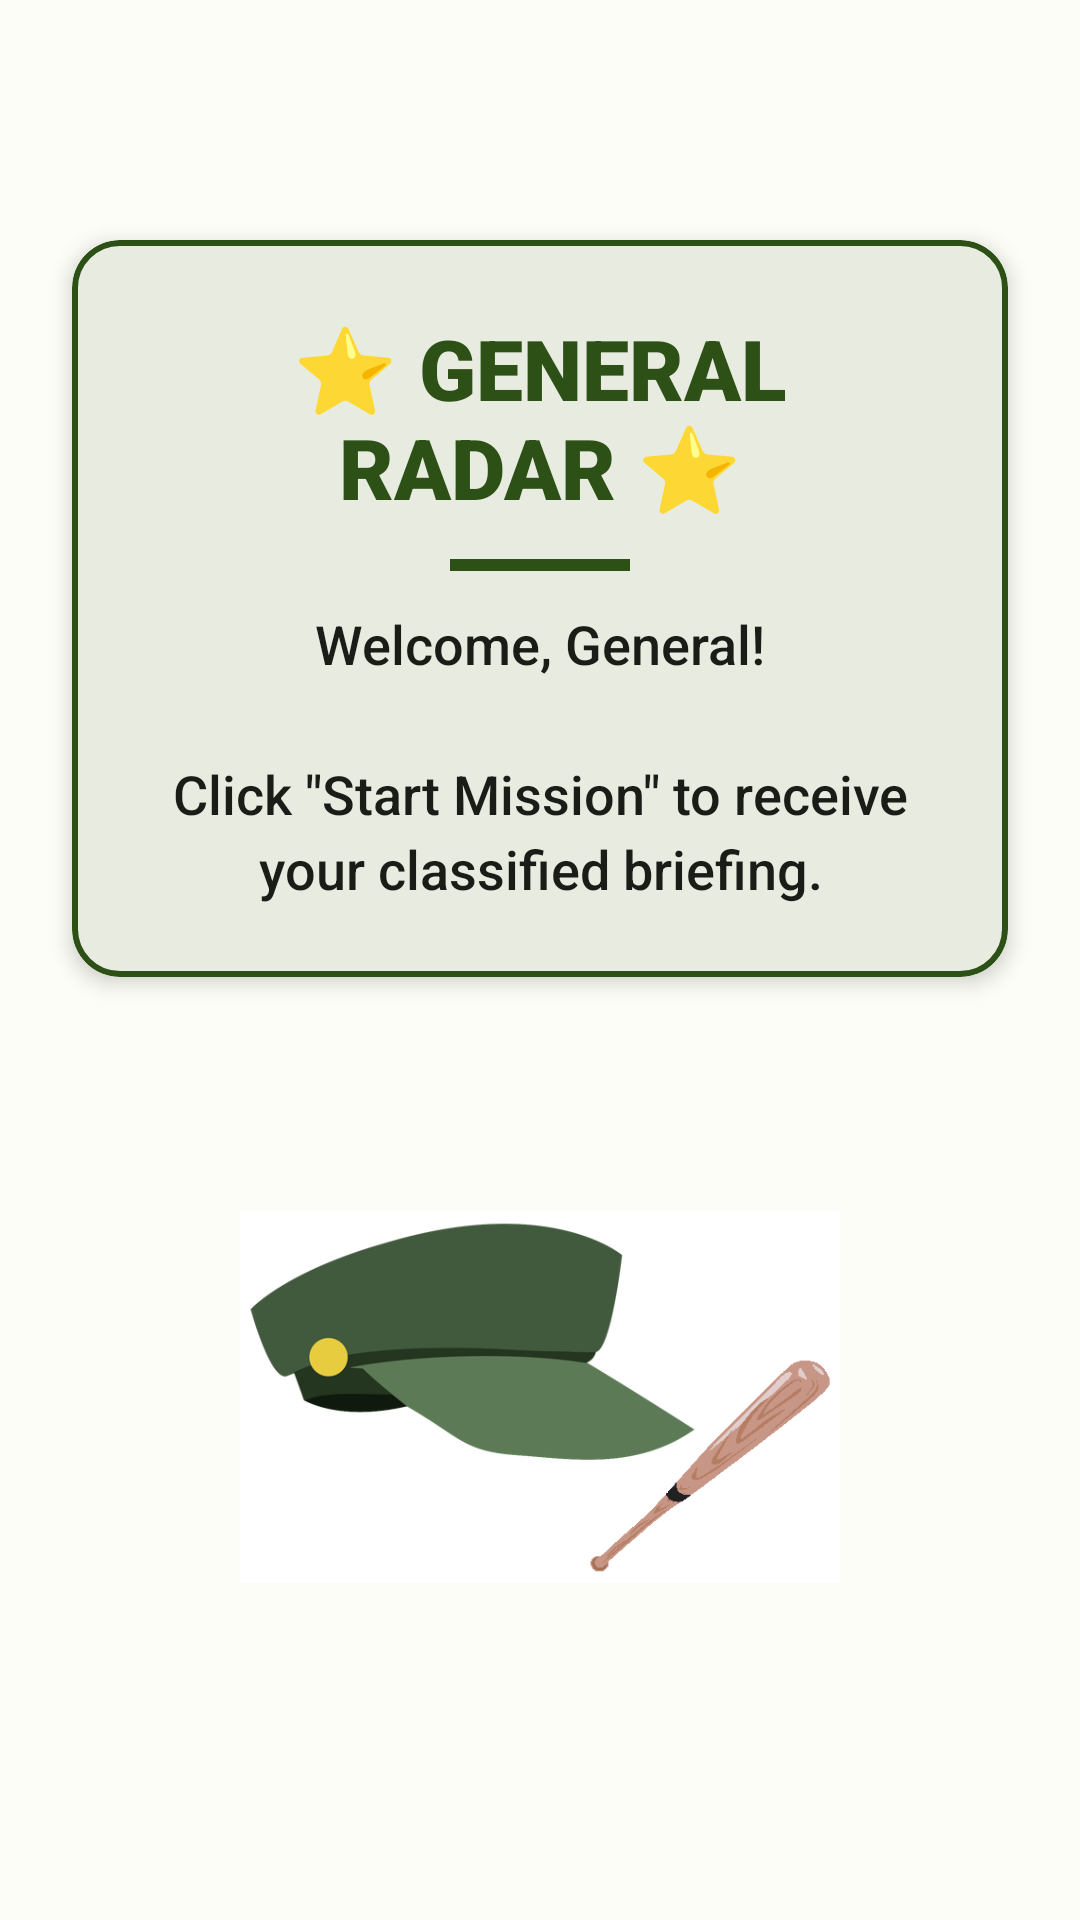

Here is an Android app screen rendered from its layout file. Give the layout XML and the strings, colors and styles it references.
<!-- AndroidManifest.xml: application theme Theme.General -->
<!-- res/layout/activity_main.xml -->
<?xml version="1.0" encoding="utf-8"?>
<androidx.constraintlayout.widget.ConstraintLayout xmlns:android="http://schemas.android.com/apk/res/android"
    xmlns:app="http://schemas.android.com/apk/res-auto"
    xmlns:tools="http://schemas.android.com/tools"
    android:layout_width="match_parent"
    android:layout_height="match_parent"
    android:background="?attr/colorSurface"
    tools:context=".MainActivity">

    <com.google.android.material.card.MaterialCardView
        android:id="@+id/welcomeCard"
        android:layout_width="0dp"
        android:layout_height="wrap_content"
        android:layout_marginStart="24dp"
        android:layout_marginTop="80dp"
        android:layout_marginEnd="24dp"
        app:cardCornerRadius="16dp"
        app:cardElevation="4dp"
        app:layout_constraintEnd_toEndOf="parent"
        app:layout_constraintStart_toStartOf="parent"
        app:layout_constraintTop_toTopOf="parent"
        app:strokeColor="?attr/colorPrimary"
        app:strokeWidth="2dp">

        <LinearLayout
            android:layout_width="match_parent"
            android:layout_height="wrap_content"
            android:orientation="vertical"
            android:padding="24dp">

            <TextView
                android:id="@+id/appTitle"
                android:layout_width="match_parent"
                android:layout_height="wrap_content"
                android:fontFamily="sans-serif-black"
                android:text="⭐ GENERAL RADAR ⭐"
                android:textAlignment="center"
                android:textColor="?attr/colorPrimary"
                android:textSize="28sp"
                android:textStyle="bold" />

            <View
                android:layout_width="60dp"
                android:layout_height="4dp"
                android:layout_gravity="center"
                android:layout_marginTop="12dp"
                android:layout_marginBottom="12dp"
                android:background="?attr/colorPrimary" />

            <TextView
                android:id="@+id/welcomeText"
                android:layout_width="match_parent"
                android:layout_height="wrap_content"
                android:fontFamily="sans-serif-medium"
                android:lineSpacingExtra="4dp"
                android:text="@string/welcome_message"
                android:textAlignment="center"
                android:textColor="?attr/colorOnSurface"
                android:textSize="18sp" />
        </LinearLayout>
    </com.google.android.material.card.MaterialCardView>

    <ImageView
        android:id="@+id/radarImage"
        android:layout_width="200dp"
        android:layout_height="200dp"
        android:layout_marginTop="40dp"
        android:contentDescription="Radar Icon"
        app:layout_constraintEnd_toEndOf="parent"
        app:layout_constraintStart_toStartOf="parent"
        app:layout_constraintTop_toBottomOf="@+id/welcomeCard"
        app:srcCompat="@drawable/image" />

    <com.google.android.material.button.MaterialButton
        android:id="@+id/startButton"
        android:layout_width="0dp"
        android:layout_height="64dp"
        android:layout_marginStart="48dp"
        android:layout_marginTop="48dp"
        android:layout_marginEnd="48dp"
        android:layout_marginBottom="48dp"
        android:fontFamily="sans-serif-black"
        android:text="@string/start_button"
        android:textSize="18sp"
        app:cornerRadius="32dp"
        app:icon="@android:drawable/ic_media_play"
        app:iconGravity="textStart"
        app:iconSize="28dp"
        app:layout_constraintBottom_toBottomOf="parent"
        app:layout_constraintEnd_toEndOf="parent"
        app:layout_constraintStart_toStartOf="parent"
        app:layout_constraintTop_toBottomOf="@+id/radarImage" />

</androidx.constraintlayout.widget.ConstraintLayout>
<!-- resources referenced by this layout -->
<resources>
  <!-- drawable image: png bitmap (drawable, 25317 bytes) -->
  <string name="start_button">Start Mission</string>
  <string name="welcome_message">Welcome, General!\n\nClick \"Start Mission\" to receive your classified briefing.</string>
  <style name="Theme.General" parent="Theme.Material3.DayNight">
          <item name="colorPrimary">@color/md_theme_light_primary</item>
          <item name="colorOnPrimary">@color/md_theme_light_onPrimary</item>
          <item name="colorPrimaryContainer">@color/md_theme_light_primaryContainer</item>
          <item name="colorOnPrimaryContainer">@color/md_theme_light_onPrimaryContainer</item>
          <item name="colorSecondary">@color/md_theme_light_secondary</item>
          <item name="colorOnSecondary">@color/md_theme_light_onSecondary</item>
          <item name="colorSecondaryContainer">@color/md_theme_light_secondaryContainer</item>
          <item name="colorOnSecondaryContainer">@color/md_theme_light_onSecondaryContainer</item>
          <item name="colorTertiary">@color/md_theme_light_tertiary</item>
          <item name="colorOnTertiary">@color/md_theme_light_onTertiary</item>
          <item name="colorTertiaryContainer">@color/md_theme_light_tertiaryContainer</item>
          <item name="colorOnTertiaryContainer">@color/md_theme_light_onTertiaryContainer</item>
          <item name="colorError">@color/md_theme_light_error</item>
          <item name="colorErrorContainer">@color/md_theme_light_errorContainer</item>
          <item name="colorOnError">@color/md_theme_light_onError</item>
          <item name="colorOnErrorContainer">@color/md_theme_light_onErrorContainer</item>
          <item name="android:colorBackground">@color/md_theme_light_background</item>
          <item name="colorOnBackground">@color/md_theme_light_onBackground</item>
          <item name="colorSurface">@color/md_theme_light_surface</item>
          <item name="colorOnSurface">@color/md_theme_light_onSurface</item>
          <item name="colorSurfaceVariant">@color/md_theme_light_surfaceVariant</item>
          <item name="colorOnSurfaceVariant">@color/md_theme_light_onSurfaceVariant</item>
          <item name="colorOutline">@color/md_theme_light_outline</item>
          <item name="android:statusBarColor">@color/md_theme_light_primary</item>
          <item name="android:navigationBarColor">@color/md_theme_light_surface</item>
      </style>
  <color name="md_theme_light_primary">#2D5016</color>
  <color name="md_theme_light_onPrimary">#FFFFFF</color>
  <color name="md_theme_light_primaryContainer">#AED98E</color>
  <color name="md_theme_light_onPrimaryContainer">#002200</color>
  <color name="md_theme_light_secondary">#55624C</color>
  <color name="md_theme_light_onSecondary">#FFFFFF</color>
  <color name="md_theme_light_secondaryContainer">#D8E7CB</color>
  <color name="md_theme_light_onSecondaryContainer">#131F0D</color>
  <color name="md_theme_light_tertiary">#386666</color>
  <color name="md_theme_light_onTertiary">#FFFFFF</color>
  <color name="md_theme_light_tertiaryContainer">#BCEBEB</color>
  <color name="md_theme_light_onTertiaryContainer">#002020</color>
  <color name="md_theme_light_error">#BA1A1A</color>
  <color name="md_theme_light_errorContainer">#FFDAD6</color>
  <color name="md_theme_light_onError">#FFFFFF</color>
  <color name="md_theme_light_onErrorContainer">#410002</color>
  <color name="md_theme_light_background">#FCFDF6</color>
  <color name="md_theme_light_onBackground">#1A1C18</color>
  <color name="md_theme_light_surface">#FCFDF6</color>
  <color name="md_theme_light_onSurface">#1A1C18</color>
  <color name="md_theme_light_surfaceVariant">#DFE4D7</color>
  <color name="md_theme_light_onSurfaceVariant">#43483F</color>
  <color name="md_theme_light_outline">#73796E</color>
</resources>
